The GitHub repository ummershakeel03/Rice-Leaf-Diseases-Classification contains a labelled image folder "Rice Dataset" with 3 categories: bacterial leaf blight, brown spot, leaf blast. Examples follow, each with its label.

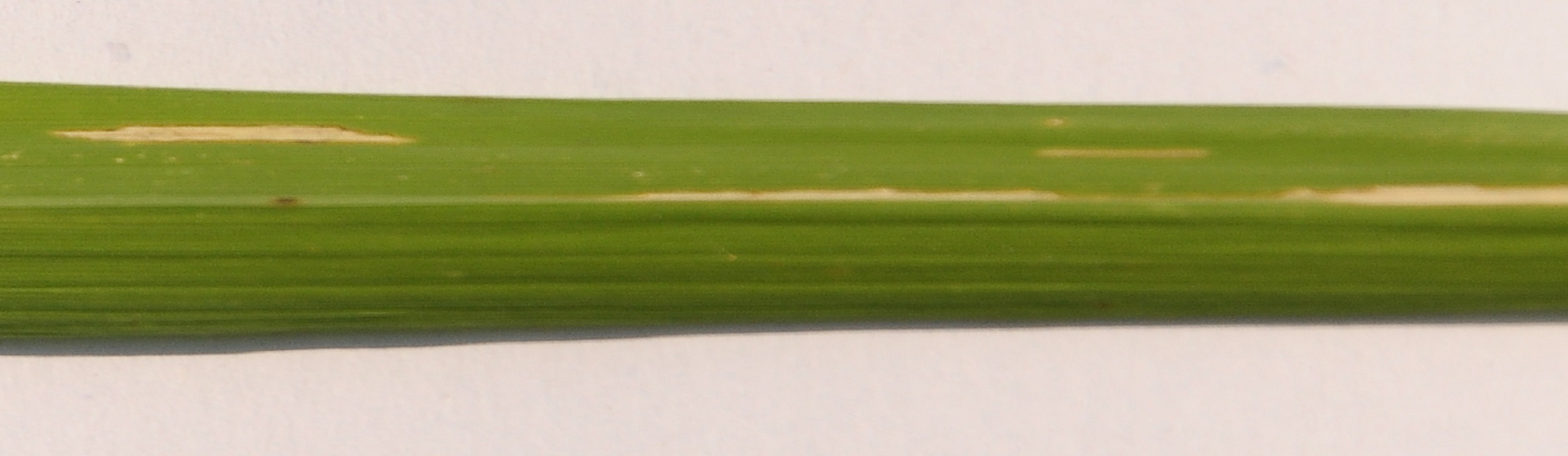
Label: bacterial leaf blight

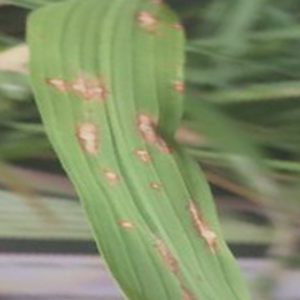
Label: leaf blast

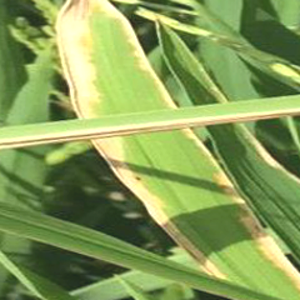
Label: bacterial leaf blight

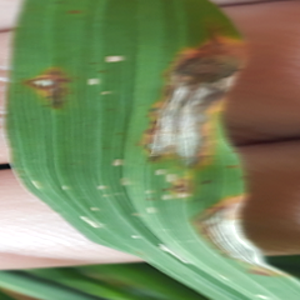
Label: leaf blast

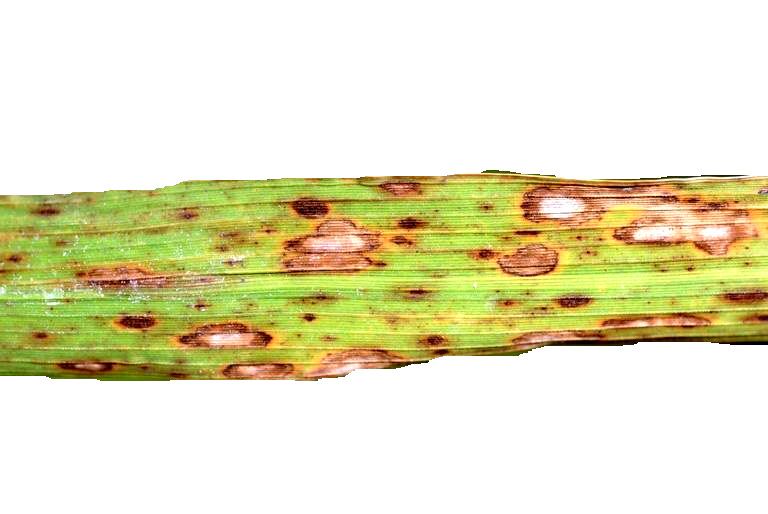
Label: brown spot

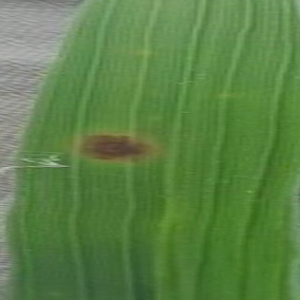
Label: brown spot
